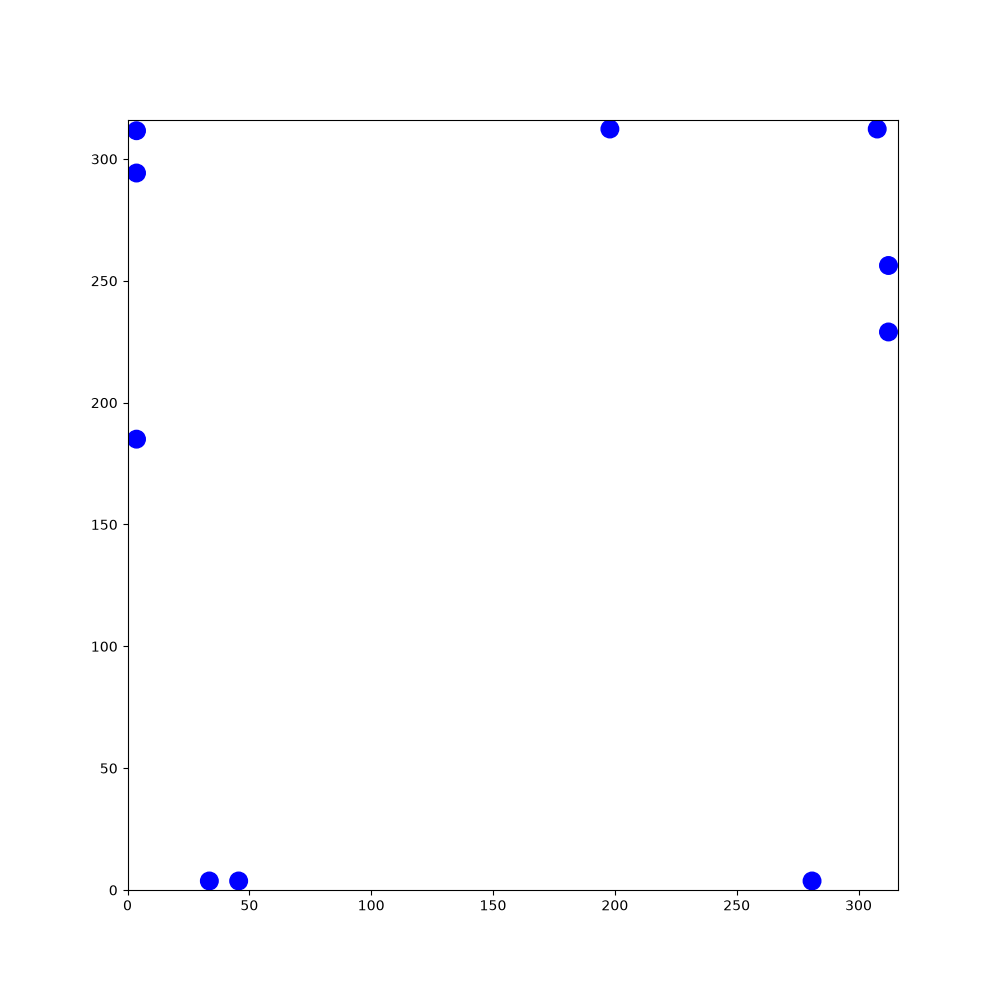

Data behind this chart, as committed beside it:
74.3351, 276.328, 0.413652, 229.407, 288.576, 2.84702, 163.204, 152.23, 0.469077, 253.772, 154.511, 2.12612, 136.503, 188.957, -1.26289, 35.1543, 171.202, -1.83911, 147.971, 127.343, 1.73822, 34.7491, 220.927, 3.11932
74.34, 276.3, 0.4137, 229.4, 288.6, 2.847, 163.2, 152.2, 0.4691, 253.8, 154.5, 2.126, 136.5, 189, -1.263, 35.15, 171.2, -1.839, 148, 127.3, 1.738, 34.75, 220.9, 3.119
75.33, 276.8, 0.4094, 228.4, 288.9, 2.861, 164.2, 152.7, 0.4639, 253.2, 155.4, 2.127, 136.8, 187.9, -1.244, 34.87, 170.2, -1.826, 147.8, 128.4, 1.745, 33.66, 221, 3.113
76.34, 277.2, 0.4312, 227.3, 289.2, 2.864, 165.1, 153.2, 0.4727, 252.6, 156.3, 2.144, 137.2, 186.9, -1.25, 34.59, 169.1, -1.831, 147.6, 129.4, 1.761, 32.56, 221, 3.106
77.34, 277.7, 0.436, 226.3, 289.5, 2.882, 166.1, 153.7, 0.4582, 252, 157.3, 2.14, 137.5, 185.8, -1.257, 34.32, 168, -1.814, 147.4, 130.5, 1.756, 31.47, 221, 3.095
78.35, 278.2, 0.4484, 225.2, 289.7, 2.877, 167.1, 154.2, 0.4632, 251.4, 158.2, 2.148, 137.9, 184.8, -1.254, 34.05, 167, -1.819, 147.2, 131.6, 1.755, 30.39, 221.1, 3.108
79.35, 278.6, 0.4422, 224.2, 290, 2.864, 168.1, 154.7, 0.4636, 250.9, 159.1, 2.142, 138.2, 183.7, -1.26, 33.79, 165.9, -1.82, 147, 132.7, 1.765, 29.29, 221.1, 3.095
80.34, 279.1, 0.4534, 223.2, 290.3, 2.88, 169.1, 155.2, 0.4579, 250.3, 160, 2.159, 138.6, 182.7, -1.243, 33.53, 164.9, -1.817, 146.8, 133.8, 1.77, 28.2, 221.2, 3.091
81.33, 279.6, 0.4681, 222.1, 290.6, 2.883, 170, 155.7, 0.4719, 249.7, 160.9, 2.162, 138.9, 181.7, -1.243, 33.26, 163.8, -1.823, 146.5, 134.9, 1.775, 27.08, 221.2, 3.106
82.28, 280.1, 0.4653, 221.1, 290.9, 2.882, 171, 156.1, 0.4635, 249.1, 161.7, 2.163, 139.3, 180.7, -1.242, 33, 162.8, -1.807, 146.3, 135.9, 1.769, 25.98, 221.3, 3.118
83.22, 280.5, 0.4647, 220, 291.2, 2.887, 172, 156.6, 0.4735, 248.5, 162.7, 2.167, 139.6, 179.7, -1.231, 32.75, 161.7, -1.803, 146.1, 137, 1.773, 24.86, 221.3, 3.116
84.2, 281, 0.4496, 219, 291.4, 2.881, 172.9, 157.1, 0.4759, 247.8, 163.6, 2.183, 140, 178.6, -1.219, 32.5, 160.7, -1.796, 145.9, 138, 1.791, 23.74, 221.3, 3.128
85.17, 281.5, 0.4697, 217.9, 291.7, 2.902, 173.9, 157.6, 0.4969, 247.2, 164.5, 2.178, 140.3, 177.6, -1.221, 32.26, 159.6, -1.781, 145.6, 139.1, 1.794, 22.69, 221.3, 3.135
86.14, 282, 0.4802, 216.8, 292, 2.894, 174.8, 158.2, 0.5006, 246.6, 165.4, 2.186, 140.7, 176.6, -1.228, 32.03, 158.5, -1.777, 145.4, 140.1, 1.813, 21.62, 221.3, -3.138
87.08, 282.5, 0.4821, 215.7, 292.3, 2.892, 175.8, 158.7, 0.5097, 245.9, 166.3, 2.176, 141.1, 175.6, -1.21, 31.8, 157.4, -1.783, 145.1, 141.2, 1.803, 20.57, 221.3, -3.141
88.01, 283, 0.4838, 214.7, 292.5, 2.91, 176.7, 159.2, 0.5101, 245.3, 167.2, 2.168, 141.5, 174.5, -1.205, 31.57, 156.4, -1.796, 144.9, 142.3, 1.804, 19.5, 221.3, -3.136
88.95, 283.5, 0.4896, 213.6, 292.8, 2.931, 177.7, 159.7, 0.5232, 244.7, 168, 2.17, 141.9, 173.4, -1.198, 31.33, 155.3, -1.787, 144.6, 143.3, 1.802, 18.44, 221.3, -3.137
89.92, 284, 0.5117, 212.5, 293, 2.927, 178.6, 160.3, 0.5314, 244.1, 169, 2.179, 142.3, 172.4, -1.193, 31.09, 154.2, -1.792, 144.4, 144.4, 1.807, 17.31, 221.3, -3.133
90.87, 284.6, 0.5175, 211.5, 293.2, 2.926, 179.5, 160.8, 0.5383, 243.5, 169.9, 2.175, 142.7, 171.4, -1.194, 30.86, 153.2, -1.781, 144.1, 145.5, 1.798, 16.25, 221.3, -3.136
91.82, 285.1, 0.5279, 210.4, 293.5, 2.918, 180.5, 161.4, 0.5403, 242.9, 170.8, 2.187, 143.1, 170.4, -1.205, 30.63, 152.1, -1.783, 143.9, 146.5, 1.801, 15.16, 221.3, -3.133
92.76, 285.6, 0.5268, 209.3, 293.7, 2.932, 181.5, 162, 0.5451, 242.2, 171.7, 2.186, 143.5, 169.4, -1.21, 30.39, 151, -1.779, 143.6, 147.6, 1.804, 14.1, 221.3, -3.128
93.74, 286.2, 0.5313, 208.3, 293.9, 2.946, 182.4, 162.6, 0.5496, 241.6, 172.5, 2.2, 143.9, 168.4, -1.209, 30.17, 149.9, -1.777, 143.4, 148.6, 1.822, 13, 221.3, -3.119
94.66, 286.8, 0.5298, 207.2, 294.1, 2.949, 183.4, 163.2, 0.5539, 241, 173.4, 2.192, 144.2, 167.4, -1.208, 29.95, 148.8, -1.769, 143.1, 149.7, 1.812, 11.89, 221.2, -3.127
95.57, 287.3, 0.539, 206.1, 294.3, 2.946, 184.3, 163.7, 0.5687, 240.3, 174.3, 2.202, 144.6, 166.3, -1.204, 29.74, 147.8, -1.757, 142.8, 150.8, 1.811, 10.78, 221.2, -3.125
96.49, 287.8, 0.5326, 205, 294.5, 2.947, 185.2, 164.3, 0.5753, 239.7, 175.2, 2.222, 145.1, 165.3, -1.202, 29.54, 146.7, -1.75, 142.6, 151.8, 1.812, 9.658, 221.2, -3.122
97.43, 288.4, 0.5179, 204, 294.8, 2.941, 186.2, 165, 0.5875, 239, 176.1, 2.23, 145.5, 164.3, -1.186, 29.35, 145.6, -1.75, 142.3, 152.9, 1.8, 8.601, 221.2, -3.122
98.41, 289, 0.5235, 202.9, 295, 2.937, 187.1, 165.6, 0.5907, 238.3, 176.9, 2.223, 145.9, 163.2, -1.194, 29.16, 144.6, -1.738, 142.1, 153.9, 1.812, 7.529, 221.2, -3.127
99.34, 289.5, 0.5393, 201.8, 295.2, 2.942, 188, 166.2, 0.6006, 237.6, 177.8, 2.229, 146.3, 162.2, -1.199, 28.99, 143.5, -1.73, 141.8, 155, 1.821, 6.419, 221.1, -3.136
100.3, 290.1, 0.5446, 200.7, 295.4, 2.942, 188.9, 166.8, 0.6166, 237, 178.7, 2.247, 146.7, 161.2, -1.2, 28.82, 142.5, -1.727, 141.5, 155.9, 1.817, 5.322, 221.1, -3.116
101.2, 290.7, 0.5612, 199.7, 295.6, 2.937, 189.8, 167.4, 0.6138, 236.3, 179.5, 2.254, 147.4, 160.4, -1.208, 28.65, 141.4, -1.725, 141, 156.8, 1.818, 4.238, 221.1, -3.125
102.2, 291.2, 0.5744, 198.6, 295.9, 2.947, 190.7, 168.1, 0.6337, 235.6, 180.3, 2.256, 147.9, 159.4, -1.2, 28.49, 140.3, -1.721, 140.6, 157.8, 1.823, 3.7, 221.1, -3.122
103.1, 291.9, 0.5861, 197.5, 296.1, 2.936, 191.5, 168.7, 0.6276, 234.9, 181.1, 2.271, 148.3, 158.4, -1.202, 28.32, 139.3, -1.728, 140.3, 158.9, 1.817, 3.7, 221.1, -3.129
104, 292.5, 0.581, 196.5, 296.3, 2.932, 192.4, 169.4, 0.6331, 234.2, 182, 2.257, 148.7, 157.4, -1.204, 28.15, 138.2, -1.732, 140.1, 159.9, 1.824, 3.7, 221.1, 3.141
104.9, 293.1, 0.5724, 195.4, 296.5, 2.932, 193.3, 170, 0.6442, 233.6, 182.8, 2.262, 149.1, 156.3, -1.191, 27.97, 137.1, -1.726, 139.8, 161, 1.813, 3.7, 221.1, 3.131
105.8, 293.6, 0.5753, 194.4, 296.7, 2.938, 194.2, 170.7, 0.6521, 232.9, 183.7, 2.266, 149.5, 155.3, -1.184, 27.8, 136, -1.73, 139.6, 162, 1.809, 3.7, 221.1, -3.141
106.7, 294.2, 0.5719, 193.3, 296.9, 2.949, 195, 171.3, 0.6525, 232.1, 184.5, 2.277, 149.9, 154.3, -1.192, 27.62, 134.9, -1.727, 139.3, 163.1, 1.813, 3.7, 221.1, 3.127
107.6, 294.8, 0.5809, 192.2, 297.2, 2.963, 195.9, 172, 0.6719, 231.4, 185.4, 2.286, 150.3, 153.3, -1.2, 27.46, 133.8, -1.718, 139, 164.1, 1.805, 3.7, 221.1, 3.13
108.5, 295.4, 0.5786, 191.2, 297.3, 2.956, 196.8, 172.7, 0.6581, 230.7, 186.2, 2.29, 150.7, 152.3, -1.215, 27.31, 132.8, -1.714, 138.8, 165.2, 1.795, 3.7, 221.1, -3.142
109.5, 296, 0.5821, 190.1, 297.5, 2.949, 197.6, 173.3, 0.6772, 229.9, 187, 2.284, 151.1, 151.2, -1.224, 27.15, 131.7, -1.716, 138.6, 166.2, 1.797, 3.7, 221.1, -3.126
110.4, 296.6, 0.5822, 189, 297.8, 2.951, 198.5, 174, 0.6699, 229.2, 187.9, 2.287, 151.4, 150.2, -1.22, 27, 130.6, -1.703, 138.3, 167.3, 1.788, 3.7, 221.1, -3.129
111.3, 297.2, 0.5795, 187.9, 298, 2.955, 199.3, 174.7, 0.6833, 228.5, 188.7, 2.283, 151.8, 149.2, -1.223, 26.86, 129.6, -1.705, 138.1, 168.4, 1.793, 3.7, 221.1, -3.14
112.2, 297.8, 0.5878, 186.8, 298.2, 2.969, 200.1, 175.4, 0.6878, 228, 188.9, 2.286, 152.2, 148.2, -1.209, 26.72, 128.5, -1.706, 137.8, 169.4, 1.792, 3.7, 221.1, 3.139
113.1, 298.4, 0.5824, 185.8, 298.4, 2.982, 201, 176.1, 0.689, 227.4, 188.7, 2.295, 152.6, 147.2, -1.217, 26.57, 127.4, -1.698, 137.6, 170.5, 1.805, 3.7, 221.1, -3.131
114, 299, 0.5868, 184.6, 298.5, 2.984, 201.8, 176.7, 0.6919, 226.7, 188.7, 2.303, 152.9, 146.1, -1.228, 26.44, 126.3, -1.69, 137.3, 171.6, 1.797, 3.7, 221, -3.119
115, 299.6, 0.5811, 183.5, 298.7, 2.982, 202.6, 177.4, 0.7064, 225.8, 188.8, 2.313, 153.3, 145.1, -1.229, 26.32, 125.3, -1.666, 137.1, 172.7, 1.814, 3.7, 221, -3.101
115.9, 300.2, 0.5786, 182.4, 298.9, 2.997, 203.4, 178.1, 0.7157, 224.8, 189.1, 2.324, 153.6, 144.1, -1.238, 26.23, 124.2, -1.66, 136.8, 173.7, 1.808, 3.7, 221, -3.106
116.8, 300.8, 0.5829, 181.4, 299, 3.003, 204.2, 178.8, 0.715, 223.9, 189.8, 2.34, 154, 143.1, -1.237, 26.13, 123.1, -1.66, 136.6, 174.7, 1.813, 3.7, 220.9, -3.103
117.8, 301.5, 0.5836, 180.3, 299.2, 2.993, 205, 179.5, 0.7303, 223.2, 190.5, 2.35, 154.4, 142, -1.248, 26.04, 122, -1.644, 136.3, 175.8, 1.802, 3.7, 220.9, -3.101
118.7, 302.1, 0.5856, 179.2, 299.3, 3.01, 205.8, 180.2, 0.7346, 222.4, 191.3, 2.354, 154.7, 141, -1.234, 25.97, 120.9, -1.621, 136.1, 176.9, 1.795, 3.7, 220.8, -3.1
119.6, 302.7, 0.5814, 178.2, 299.5, 3.015, 206.6, 181, 0.741, 221.7, 192, 2.37, 155.1, 139.9, -1.229, 25.92, 119.8, -1.616, 135.8, 177.9, 1.802, 3.7, 220.8, -3.09
120.5, 303.3, 0.5927, 177.1, 299.6, 3.026, 207.5, 181.7, 0.7387, 220.9, 192.8, 2.391, 155.5, 138.9, -1.214, 25.87, 118.7, -1.616, 135.6, 179, 1.797, 3.7, 220.7, -3.087
121.4, 303.9, 0.6111, 175.9, 299.7, 3.031, 208.2, 182.5, 0.7568, 220.1, 193.5, 2.409, 155.8, 137.9, -1.199, 25.82, 117.6, -1.622, 135.3, 180, 1.785, 3.7, 220.7, -3.084
122.3, 304.5, 0.6117, 174.9, 299.9, 3.026, 209.1, 183.3, 0.771, 219.2, 194.3, 2.413, 156.3, 136.9, -1.19, 25.76, 116.5, -1.616, 135.1, 181.1, 1.787, 3.7, 220.6, -3.086
123.2, 305.2, 0.626, 173.8, 300, 3.018, 209.8, 184, 0.7829, 218.4, 195, 2.424, 156.7, 135.8, -1.197, 25.71, 115.4, -1.624, 134.9, 182.2, 1.803, 3.7, 220.5, -3.082
124, 305.8, 0.6261, 172.8, 300.1, 3.026, 210.6, 184.8, 0.7966, 217.6, 195.7, 2.427, 157.1, 134.8, -1.204, 25.66, 114.4, -1.612, 134.6, 183.2, 1.811, 3.7, 220.5, -3.087
124.9, 306.4, 0.6361, 171.7, 300.2, 3.034, 211.3, 185.5, 0.7909, 216.7, 196.5, 2.421, 157.4, 133.8, -1.207, 25.62, 113.3, -1.61, 134.3, 184.3, 1.812, 3.7, 220.4, -3.094
125.8, 307.1, 0.6378, 170.5, 300.4, 3.034, 212.1, 186.3, 0.7991, 215.9, 197.2, 2.426, 157.8, 132.8, -1.212, 25.57, 112.2, -1.618, 134.1, 185.3, 1.817, 3.7, 220.4, -3.073
126.7, 307.7, 0.6506, 169.5, 300.5, 3.033, 212.9, 187.1, 0.7985, 215.1, 197.9, 2.435, 158.2, 131.8, -1.207, 25.52, 111.1, -1.625, 133.8, 186.4, 1.827, 3.7, 220.3, -3.078
127.5, 308.4, 0.663, 168.4, 300.6, 3.042, 213.6, 187.9, 0.8025, 214.2, 198.6, 2.438, 158.6, 130.7, -1.198, 25.46, 110.1, -1.622, 133.5, 187.5, 1.848, 3.7, 220.2, -3.08
128.4, 309, 0.6514, 167.3, 300.7, 3.06, 214.4, 188.7, 0.7981, 213.4, 199.3, 2.446, 159, 129.7, -1.195, 25.57, 109.7, -1.612, 133.2, 188.5, 1.868, 3.7, 220.2, -3.09
129.2, 309.7, 0.6468, 166.2, 300.8, 3.077, 215.2, 189.5, 0.8206, 212.6, 200, 2.458, 159.4, 128.7, -1.191, 25.83, 109.4, -1.603, 132.9, 189.6, 1.869, 3.7, 220.1, -3.096
... 1,740 more rows
